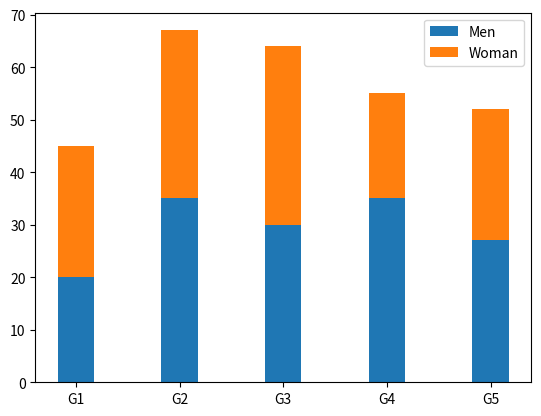

This figure's Python source:
import matplotlib.pyplot as plt


labels = ['G1', 'G2', 'G3', 'G4', 'G5']
men_means = [20, 35, 30, 35, 27]
women_means = [25, 32, 34, 20, 25]
width = 0.35

fig, ax = plt.subplots()
ax.bar(labels,men_means,width,label='Men')
ax.bar(labels,women_means,width,bottom=men_means,label='Woman')
plt.legend()
plt.show()
